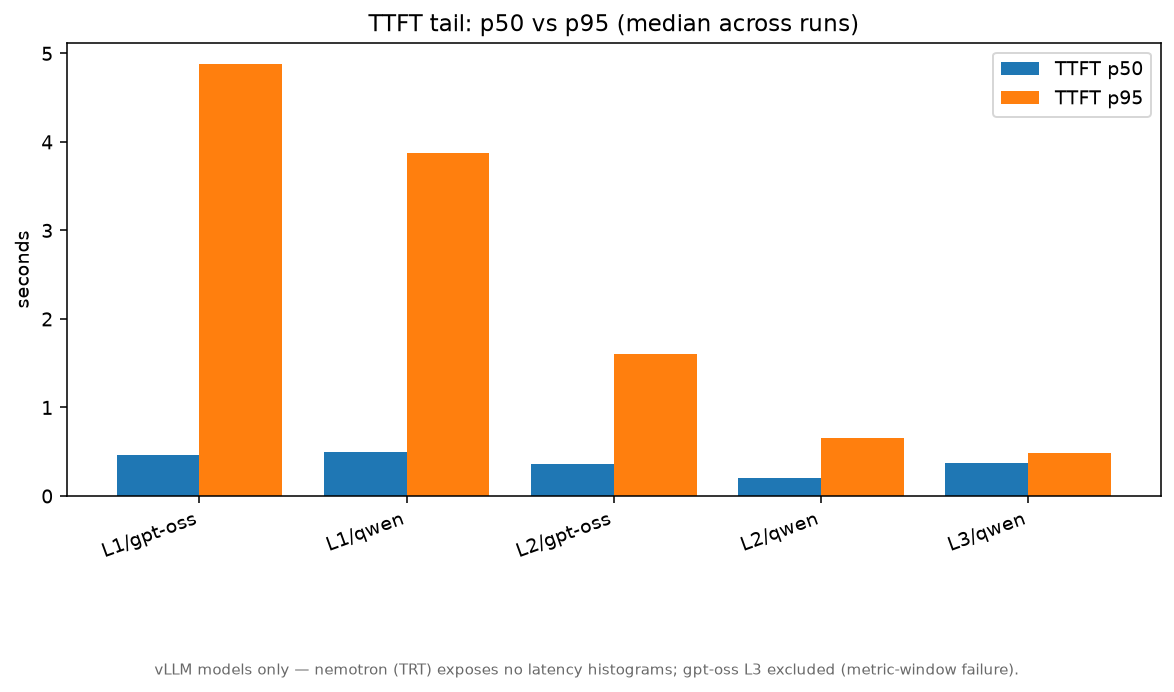

Data behind this chart, as committed beside it:
layer, model, ttft_p50_med, ttft_p95_med, n_runs
L1, gpt-oss-120b, 0.466, 4.875, 29
L1, qwen3-coder-30b, 0.5, 3.875, 29
L2, gpt-oss-120b, 0.362, 1.6, 27
L2, qwen3-coder-30b, 0.206, 0.654, 28
L3, qwen3-coder-30b, 0.375, 0.489, 1
